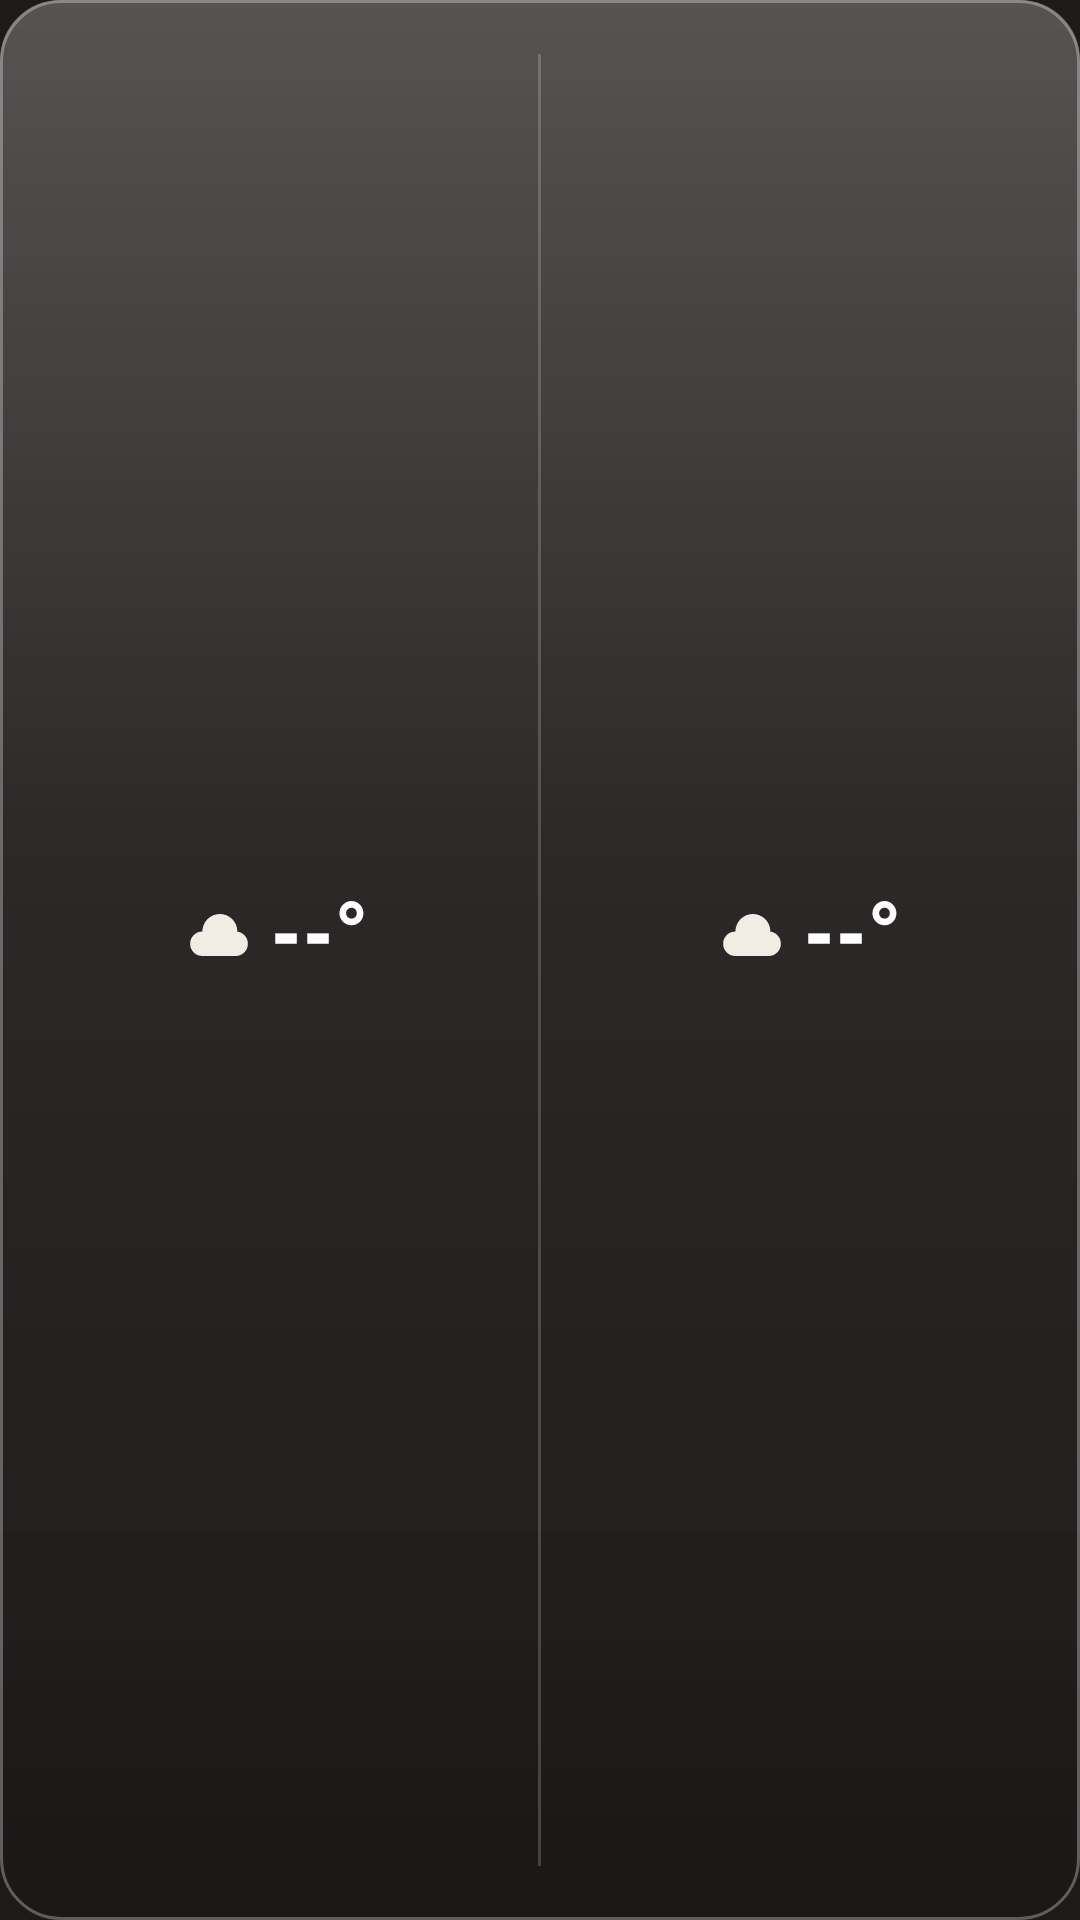

Here is an Android app screen rendered from its layout file. Give the layout XML and the strings, colors and styles it references.
<!-- AndroidManifest.xml: application theme Theme.Weather28 -->
<!-- res/layout/widget_dark_duo.xml -->
<?xml version="1.0" encoding="utf-8"?>
<LinearLayout xmlns:android="http://schemas.android.com/apk/res/android"
    android:id="@+id/widget_root"
    android:layout_width="match_parent"
    android:layout_height="match_parent"
    android:orientation="horizontal"
    android:gravity="center"
    android:padding="6dp"
    android:background="@drawable/widget_bg_dark">

    <LinearLayout
        android:layout_width="0dp"
        android:layout_height="match_parent"
        android:layout_weight="1"
        android:orientation="vertical"
        android:gravity="center">

        <ImageView
            android:id="@+id/today_icon_top"
            android:layout_width="32dp"
            android:layout_height="32dp"
            android:scaleType="fitCenter"
            android:src="@drawable/wi_cloudy"
            android:visibility="gone"/>

        <LinearLayout
            android:layout_width="wrap_content"
            android:layout_height="wrap_content"
            android:orientation="horizontal"
            android:gravity="center_vertical">

            <ImageView
                android:id="@+id/today_icon"
                android:layout_width="28dp"
                android:layout_height="28dp"
                android:scaleType="fitCenter"
                android:src="@drawable/wi_cloudy"/>

            <TextView
                android:id="@+id/today_temp"
                android:layout_width="wrap_content"
                android:layout_height="wrap_content"
                android:layout_marginStart="3dp"
                android:text="--°"
                android:textColor="#FFFFFF"
                android:textSize="30sp"
                android:fontFamily="sans-serif-condensed"
                android:textStyle="bold"
                android:includeFontPadding="false"
                android:maxLines="1"/>
        </LinearLayout>

        <TextView
            android:id="@+id/today_minmax"
            android:layout_width="wrap_content"
            android:layout_height="wrap_content"
            android:layout_marginTop="2dp"
            android:text=""
            android:textColor="#FFFFFF"
            android:textSize="12sp"
            android:fontFamily="sans-serif-medium"
            android:includeFontPadding="false"
            android:maxLines="1"/>
    </LinearLayout>

    <ImageView
        android:id="@+id/widget_divider"
        android:layout_width="1dp"
        android:layout_height="match_parent"
        android:layout_marginTop="12dp"
        android:layout_marginBottom="12dp"
        android:layout_marginStart="3dp"
        android:layout_marginEnd="3dp"
        android:background="#2EFFFFFF"/>

    <LinearLayout
        android:layout_width="0dp"
        android:layout_height="match_parent"
        android:layout_weight="1"
        android:orientation="vertical"
        android:gravity="center">

        <ImageView
            android:id="@+id/tomorrow_icon_top"
            android:layout_width="32dp"
            android:layout_height="32dp"
            android:scaleType="fitCenter"
            android:src="@drawable/wi_cloudy"
            android:visibility="gone"/>

        <LinearLayout
            android:layout_width="wrap_content"
            android:layout_height="wrap_content"
            android:orientation="horizontal"
            android:gravity="center_vertical">

            <ImageView
                android:id="@+id/tomorrow_icon"
                android:layout_width="28dp"
                android:layout_height="28dp"
                android:scaleType="fitCenter"
                android:src="@drawable/wi_cloudy"/>

            <TextView
                android:id="@+id/tomorrow_temp"
                android:layout_width="wrap_content"
                android:layout_height="wrap_content"
                android:layout_marginStart="3dp"
                android:text="--°"
                android:textColor="#FFFFFF"
                android:textSize="30sp"
                android:fontFamily="sans-serif-condensed"
                android:textStyle="bold"
                android:includeFontPadding="false"
                android:maxLines="1"/>
        </LinearLayout>

        <TextView
            android:id="@+id/tomorrow_minmax"
            android:layout_width="wrap_content"
            android:layout_height="wrap_content"
            android:layout_marginTop="2dp"
            android:text=""
            android:textColor="#FFFFFF"
            android:textSize="12sp"
            android:fontFamily="sans-serif-medium"
            android:includeFontPadding="false"
            android:maxLines="1"/>
    </LinearLayout>

</LinearLayout>
<!-- resources referenced by this layout -->
<resources>
  <!-- drawable wi_cloudy (drawable) -->
  <?xml version="1.0" encoding="utf-8"?>
  <vector xmlns:android="http://schemas.android.com/apk/res/android"
      android:width="24dp" android:height="24dp"
      android:viewportWidth="24" android:viewportHeight="24">
      <path android:fillColor="#f1ede4" android:pathData="M3.75,14.5a3.5,3.5 0 1,0 7,0a3.5,3.5 0 1,0 -7,0Z"/>
      <path android:fillColor="#f1ede4" android:pathData="M7.25,11a5,5 0 1,0 10,0a5,5 0 1,0 -10,0Z"/>
      <path android:fillColor="#f1ede4" android:pathData="M13.25,14.5a3.5,3.5 0 1,0 7,0a3.5,3.5 0 1,0 -7,0Z"/>
      <path android:fillColor="#f1ede4" android:pathData="M7.25,14.5H16.75V18H7.25Z"/>
  </vector>
  <!-- drawable widget_bg_dark (drawable) -->
  <?xml version="1.0" encoding="utf-8"?>
  <layer-list xmlns:android="http://schemas.android.com/apk/res/android">
      <item>
          <shape android:shape="rectangle">
              <solid android:color="#cc1d1b19"/>
              <corners android:radius="20dp"/>
          </shape>
      </item>
      <item>
          <shape android:shape="rectangle">
              <gradient
                  android:type="linear"
                  android:angle="115"
                  android:startColor="#40FFFFFF"
                  android:centerColor="#0FFFFFFF"
                  android:endColor="#00FFFFFF"
                  android:centerY="0.45"/>
              <corners android:radius="20dp"/>
          </shape>
      </item>
      <item>
          <shape android:shape="rectangle">
              <gradient
                  android:type="linear"
                  android:angle="90"
                  android:startColor="#22000000"
                  android:centerColor="#00000000"
                  android:endColor="#00000000"
                  android:centerY="0.25"/>
              <corners android:radius="20dp"/>
          </shape>
      </item>
      <item>
          <shape android:shape="rectangle">
              <stroke android:width="1dp" android:color="#4DFFFFFF"/>
              <corners android:radius="20dp"/>
          </shape>
      </item>
  </layer-list>
  <style name="Theme.Weather28" parent="Theme.MaterialComponents.DayNight.NoActionBar">
          <item name="colorPrimary">#d97757</item>
          <item name="colorPrimaryVariant">#c9a27a</item>
          <item name="colorOnPrimary">#1d1b19</item>
          <item name="android:windowBackground">#1d1b19</item>
          <item name="android:statusBarColor">#1d1b19</item>
          <item name="android:navigationBarColor">#1d1b19</item>
      </style>
</resources>
